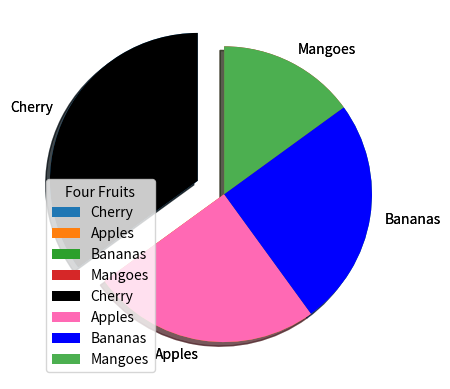

Source code (Python):
import matplotlib.pyplot as plt
import numpy as np

y = np.array([35, 25, 25, 15,])
mylabels = ["Cherry", "Apples", "Bananas", "Mangoes"]
myexlode = [0.2, 0, 0, 0]
plt.pie(y, labels = mylabels, startangle=90, explode=myexlode, shadow=True)
plt.show()

#Specifying the colors.
y = np.array([35, 25, 25, 15,])
mylabels = ["Cherry", "Apples", "Bananas", "Mangoes"]
myexlode = [0.2, 0, 0, 0]
mycolors = ["black", "hotpink", "b", "#4CAF50"]
plt.pie(y, labels = mylabels, startangle=90, explode=myexlode, shadow=True, colors=mycolors)
plt.legend(title="Four Fruits")
plt.show()